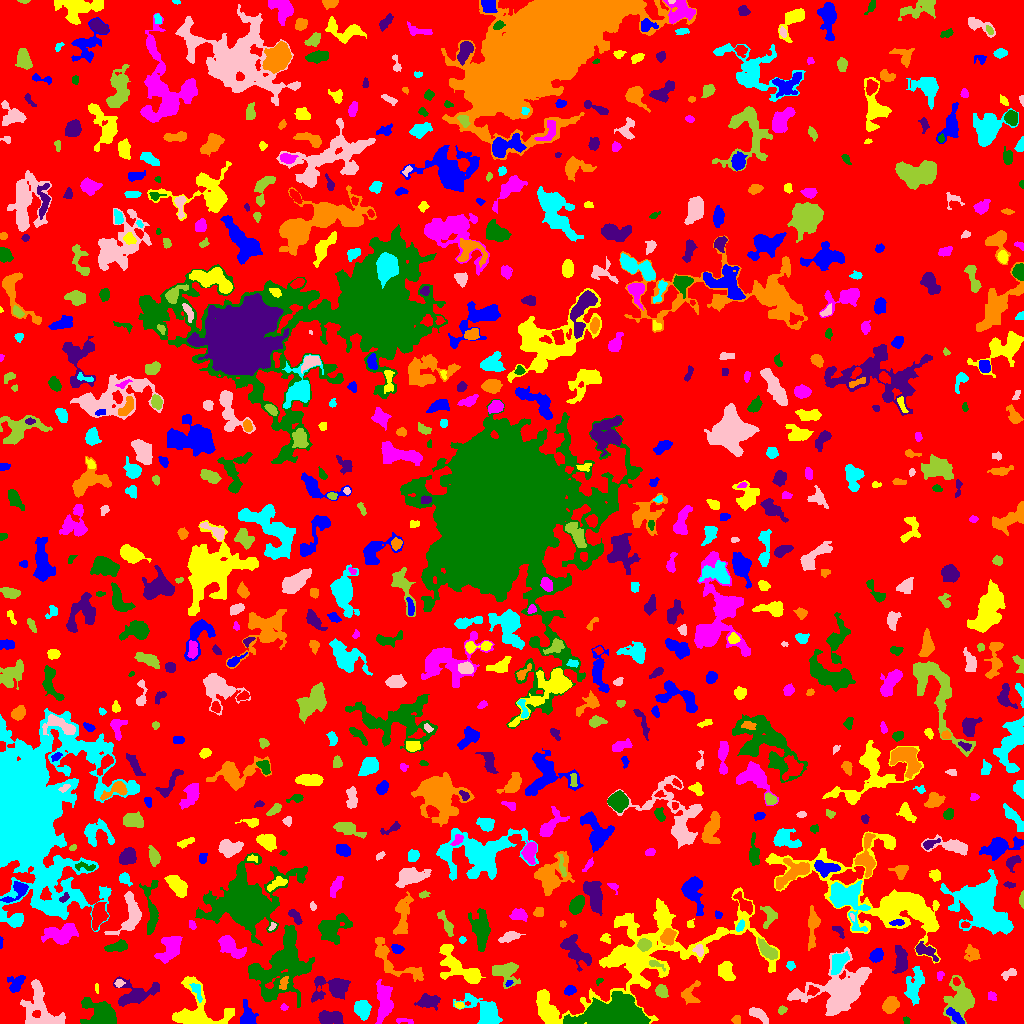

Source data for this figure (header and first rows):
ID, X, Y, A, B, theta, total_flux, mu_max, mu_median, mu_mean, R_fwhm, R_e, R10, R90, x_start, x_end, y_start, y_end, area, greylevel
0, 520.2, 492.7, 299, 294.1, -0.2861, 1205622, 10.0, 1.0, 1.615, 82.38, 228.2, 85.92, 370.9, 0, 1023, 0, 1023, 746342, 1.615
1, 955.1, 7.307, 5.702, 2.089, -0.7508, 750.0, 8.0, 4.0, 4.491, 6.257, 4.37, 1.784, 6.531, 946, 964, 0, 16, 167, 10.49
2, 546.4, 14.57, 8.156, 3.368, -1.2, 1284, 9.0, 3.0, 3.267, 4.918, 6.155, 2.257, 9.591, 538, 557, 0, 32, 393, 8.267
3, 403.9, 2.602, 5.465, 1.357, -0.1075, 161.0, 5.0, 2.0, 2.013, 2.394, 2.877, 0.9772, 4.442, 396, 413, 0, 5, 80, 5.013
4, 906, 3.198, 1.71, 1.522, -1.534, 81.0, 4.0, 2.0, 1.723, 2.877, 2.034, 0.7979, 3.141, 903, 910, 0, 7, 47, 7.723
5, 329.3, 5.197, 5.892, 2.893, 0.0225, 863.0, 9.0, 2.0, 2.916, 4.478, 4.787, 1.784, 7.818, 318, 343, 0, 13, 296, 6.916
6, 736.3, 3.534, 2.29, 2.105, -0.0529, 131.0, 3.0, 2.0, 1.795, 3.909, 2.821, 1.128, 4.184, 731, 740, 0, 8, 73, 5.795
7, 362.5, 14.58, 3.964, 3.22, 1.537, 970.0, 10.0, 3.0, 3.647, 5.499, 4.514, 1.784, 7.291, 354, 371, 3, 23, 266, 7.647
8, 757.6, 9.506, 5.067, 2.164, -0.6627, 322.0, 4.0, 1.0, 1.66, 5.499, 3.909, 1.596, 6.206, 749, 768, 0, 16, 194, 5.66
9, 781.7, 13.28, 2.102, 1.55, 0.5814, 166.0, 6.0, 2.0, 2.478, 3.141, 2.257, 0.9772, 3.568, 778, 787, 9, 18, 67, 6.478
10, 153.2, 12.37, 3.926, 2.074, 1.047, 124.0, 3.0, 1.0, 1.117, 2.932, 3.241, 1.262, 5.14, 148, 161, 3, 18, 111, 5.117
11, 247.6, 6.47, 5.385, 3.291, -1.468, 658.0, 7.0, 2.0, 2.521, 5.015, 4.583, 1.784, 7.421, 240, 258, 0, 24, 261, 6.521
12, 459.4, 18.17, 2.38, 1.533, -0.2229, 173.0, 5.0, 3.0, 2.883, 3.29, 2.394, 0.9772, 3.656, 454, 464, 15, 22, 60, 7.883
13, 283.8, 16.34, 1.793, 1.483, -0.4816, 83.0, 5.0, 1.5, 1.804, 1.693, 1.954, 0.5642, 3.338, 280, 288, 13, 20, 46, 7.804
14, 99.14, 9.391, 8.753, 5.908, -0.5763, 2143, 9.0, 3.0, 3.354, 7.356, 7.421, 2.764, 12.03, 80, 116, 0, 26, 639, 7.354
15, 428.9, 21.66, 5.401, 3.02, 0.07813, 818.0, 8.0, 3.0, 3.11, 5.698, 4.951, 1.871, 7.838, 414, 440, 13, 30, 263, 7.11
16, 890.2, 18.48, 4.425, 3.456, 0.7428, 729.0, 6.0, 3.0, 3.142, 6.933, 4.951, 1.954, 7.611, 882, 899, 10, 27, 232, 7.142
17, 485.7, 11.29, 9.746, 5.351, -0.6574, 2849, 11.0, 4.0, 4.64, 8.686, 7.136, 2.932, 11.58, 453, 502, 0, 30, 614, 7.64
18, 40.58, 13.37, 13.19, 7.901, -1.035, 2726, 11.0, 3.0, 3.304, 5.382, 8.867, 3.038, 14.15, 20, 65, 0, 44, 825, 6.304
19, 960.6, 23.94, 9.404, 6.74, 1.471, 2485, 10.0, 3.0, 3.461, 7.291, 7.979, 2.877, 13.1, 943, 974, 0, 48, 718, 6.461
20, 812.9, 32.57, 2.612, 2.279, 0.04144, 237.0, 6.0, 2.0, 2.469, 3.568, 2.932, 1.128, 4.72, 807, 819, 28, 38, 96, 8.469
21, 569.8, 33.33, 2.702, 1.897, 0.3623, 230.0, 5.0, 2.0, 2.212, 3.613, 2.821, 1.128, 4.442, 564, 576, 28, 38, 104, 6.212
22, 96.65, 35.32, 2.754, 0.8342, -1.512, 110.0, 5.0, 2.0, 2.895, 2.326, 1.871, 0.7979, 2.985, 95, 98, 30, 40, 38, 5.895
23, 991.8, 27.48, 2.447, 1.718, -1.457, 86.0, 2.0, 1.0, 1.147, 4.107, 2.585, 1.128, 3.742, 988, 996, 23, 32, 75, 6.147
24, 614.9, 8.124, 14.25, 6.318, -0.0007726, 28352, 55.0, 12.0, 17.15, 11.44, 10.45, 4.184, 17.7, 563, 650, 0, 32, 1653, 22.15
25, 332.9, 35.57, 9.485, 5.741, 0.0676, 1759, 9.0, 3.0, 3.13, 6.308, 6.864, 2.585, 11.48, 311, 350, 21, 47, 562, 6.13
26, 690, 29.76, 6.266, 4.46, 1.12, 394.0, 4.0, 2.0, 1.698, 6.308, 4.983, 1.693, 7.756, 681, 700, 19, 43, 232, 5.698
27, 196.3, 32.94, 5.103, 2.172, -1.151, 409.0, 5.0, 3.0, 3.171, 5.202, 3.785, 1.596, 5.726, 189, 202, 21, 40, 129, 9.171
28, 841.2, 34.01, 16.4, 10.05, 0.3534, 12036, 31.0, 5.0, 6.758, 6.979, 11.24, 3.7, 20.39, 787, 871, 8, 76, 1781, 8.758
29, 661.0, 32.26, 3.102, 2.551, -0.9629, 486.0, 8.0, 3.0, 3.329, 4.107, 3.478, 1.382, 5.754, 655, 668, 26, 39, 146, 7.329
30, 956.1, 42.55, 1.741, 1.462, -0.307, 71.0, 3.0, 1.0, 1.246, 2.764, 2.034, 0.7979, 3.141, 953, 960, 38, 46, 57, 9.246
31, 508.7, 39.65, 1.714, 1.128, 0.6452, 62.0, 5.0, 1.0, 1.476, 1.693, 1.596, 0.5642, 2.764, 505, 513, 37, 43, 42, 8.476
32, 198.6, 12, 15.47, 12.13, -0.3758, 3524, 9.0, 3.0, 3.781, 9.322, 9.707, 3.656, 15.19, 172, 234, 0, 47, 932, 6.781
33, 383.9, 21.84, 10.57, 3.921, 1.537, 1921, 7.0, 4.0, 3.881, 9.756, 7.632, 3.141, 11.3, 375, 393, 0, 44, 495, 5.881
34, 599, 42.72, 1.927, 1.329, 0.659, 61.0, 4.0, 1.0, 1.488, 2.257, 1.784, 0.5642, 3.038, 596, 603, 38, 45, 41, 5.488
35, 134.1, 28.61, 10.76, 5.598, 0.2124, 1543, 8.0, 2.0, 2.75, 7.269, 6.864, 2.706, 11.41, 113, 159, 17, 47, 561, 5.75
36, 284, 41.04, 3.54, 1.682, 1.335, 120.0, 3.0, 1.0, 1.212, 3.385, 2.764, 0.9772, 4.406, 279, 288, 34, 47, 99, 10.21
37, 914.3, 37.07, 9.364, 3.988, 1.358, 1247, 7.0, 3.0, 2.854, 5.754, 6.817, 2.459, 10.51, 904, 924, 18, 57, 437, 5.854
38, 119, 40.17, 2.205, 1.902, 0.426, 115.0, 4.0, 2.0, 1.716, 3.29, 2.459, 0.7979, 4.029, 114, 125, 36, 44, 67, 6.716
39, 504.9, 51.58, 6.7, 5.163, -0.4041, 1333, 8.0, 3.0, 3.291, 6.864, 5.971, 2.257, 9.788, 492, 520, 35, 61, 405, 6.291
40, 550.8, 43.05, 2.416, 1.506, 1.194, 129.0, 4.0, 2.0, 2.481, 3.827, 2.394, 0.9772, 3.656, 547, 554, 39, 48, 52, 6.481
41, 15.93, 40.23, 4.937, 3.583, 0.8695, 697.0, 6.0, 3.0, 3.272, 6.77, 4.787, 1.871, 7.225, 7, 25, 31, 48, 213, 6.272
42, 725.9, 51, 4.604, 3.188, -1.062, 1030, 12.0, 3.0, 3.931, 4.918, 4.514, 1.784, 7.421, 718, 735, 43, 62, 262, 7.931
43, 939.8, 47.86, 2.008, 1.442, 1.388, 145.0, 7.0, 2.0, 2.377, 2.257, 2.111, 0.7979, 3.478, 937, 944, 43, 52, 61, 6.377
44, 253.3, 54.55, 2.162, 1.889, 1.232, 165.0, 6.0, 2.0, 2.143, 2.985, 2.394, 0.7979, 3.989, 249, 258, 49, 58, 77, 9.143
45, 900.7, 60.91, 6.506, 2.766, 1.567, 643.0, 8.0, 2.0, 2.088, 4.549, 4.514, 1.693, 7.979, 892, 907, 50, 78, 308, 6.088
46, 393.4, 62.45, 18.17, 5.751, -0.6405, 1740, 7.0, 3.0, 3.053, 7.959, 7.548, 2.877, 11.81, 375, 423, 42, 86, 570, 6.053
47, 790.3, 57.67, 1.974, 1.715, -0.7757, 69.0, 3.0, 1.0, 0.9857, 2.523, 2.257, 0.7979, 3.613, 786, 795, 53, 62, 70, 5.986
48, 1007, 48.82, 3.768, 1.97, 0.3469, 125.0, 4.0, 1.0, 1.087, 2.877, 2.764, 0.9772, 4.82, 1001, 1016, 43, 55, 115, 5.087
49, 654.5, 59.71, 4.084, 1.57, -0.3337, 130.0, 4.0, 1.0, 1.444, 3.385, 2.523, 0.9772, 4.26, 649, 665, 52, 63, 90, 9.444
50, 990.1, 64.02, 4.461, 2.019, 0.973, 425.0, 7.0, 3.0, 3.102, 4.222, 3.785, 1.382, 5.781, 981, 996, 57, 72, 137, 7.102
51, 876.1, 68.01, 3.346, 2.749, 0.78, 557.0, 7.0, 3.0, 3.396, 4.652, 3.868, 1.493, 6.206, 869, 883, 61, 75, 164, 7.396
52, 462.4, 53.95, 14.95, 5.597, -0.6597, 2554, 13.0, 3.0, 3.528, 5.382, 7.356, 2.523, 13.06, 439, 485, 40, 79, 724, 6.528
53, 170.3, 75.57, 7.117, 4.818, 0.9733, 1576, 9.0, 3.0, 3.542, 6.257, 6.433, 2.459, 10.49, 154, 182, 60, 87, 445, 7.542
54, 283.9, 58.04, 19.02, 10.91, 1.168, 7611, 13.0, 3.0, 3.919, 8.234, 13.53, 4.787, 21.89, 248, 314, 16, 98, 1942, 6.919
55, 575.4, 71.83, 9.31, 4.318, -0.859, 2011, 12.0, 4.0, 4.234, 5.557, 6.956, 2.459, 11.03, 560, 591, 52, 89, 475, 6.234
56, 972.2, 69.39, 3.883, 3.47, -1.184, 272.0, 4.0, 1.0, 1.462, 5.262, 4.068, 1.596, 6.358, 964, 980, 62, 79, 186, 5.462
57, 838.5, 61.03, 5.482, 3.207, 1.074, 1232, 10.0, 4.0, 4.384, 6.283, 5.078, 2.034, 8.019, 831, 849, 49, 72, 281, 10.38
58, 699.1, 73.3, 2.753, 2.021, -1.362, 161.0, 4.0, 1.0, 1.626, 3.909, 2.821, 1.128, 4.618, 692, 703, 67, 79, 99, 8.626
59, 766.9, 73.37, 5.913, 2.529, -0.7747, 698.0, 6.0, 3.0, 2.815, 6.408, 4.754, 1.871, 7.464, 758, 777, 64, 86, 248, 7.815
... 741 more rows
